Run: headless pygame with SDL's dummy video driver; simulated clock (each Clock.tick advances the game by its frame time, no real sleeping); random seed 0; keys injected as events and as key.get_pressed() state; no mouse input.
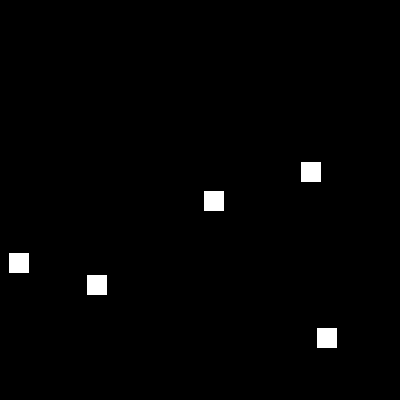
Frame 1 of 4 · flips 1–60 · no input
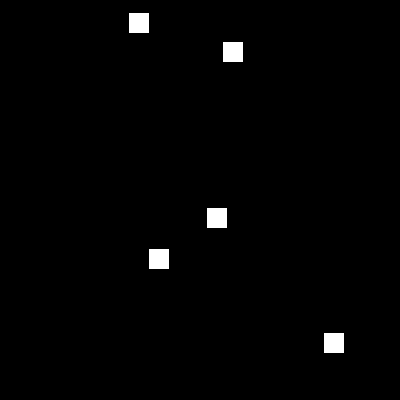
Frame 2 of 4 · flips 61–180 · tapped SPACE, RETURN · held RIGHT (→), D
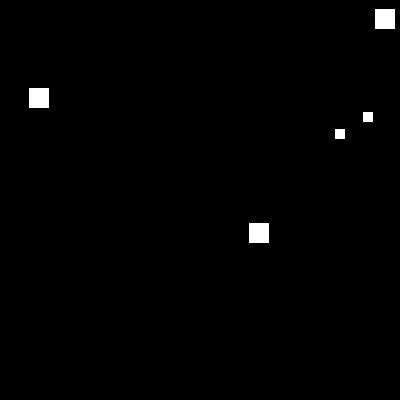
Frame 3 of 4 · flips 181–300 · held DOWN (↓), S
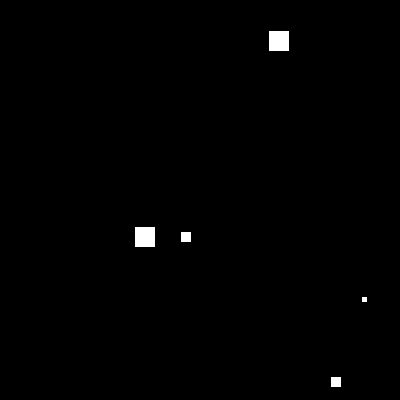
Frame 4 of 4 · flips 301–420 · held LEFT (←), A, UP (↑), W

The pygame program that drew these frames:

# Project: Educational resources to promote launch of EIRSAT-1 ...
# ... Ireland's first ever sattelite to  be launched into space.
# Date: September 2023
# Author: Joe English, Oide
# eMail: computerscience.pdst@oide.ie
# Program Name: pgm7A.py
# Purpose: Solution to programming task 7A
# This program simulates a disintegration effect ...
# ... when two squares collide one of them diminishes in size

# Program 7A - collision detection - bounce and diminish in size by half
import pygame, sys, random, time
from pygame.locals import *

# start the pygame engine
pygame.init()

# create the display window
WINDOWWIDTH = 400
WINDOWHEIGHT = 400
display_surface = pygame.display.set_mode((WINDOWWIDTH,
                                           WINDOWHEIGHT))

# Set the title of the display window
pygame.display.set_caption('Collision detection - bounce and disintegrate')

# define some colours
BLACK = (0, 0, 0)
WHITE = (255, 255, 255)

# create a list of dictionaries
satellites = []
for count in range(5):
    x = random.randint(0, WINDOWWIDTH)
    y = random.randint(0, WINDOWHEIGHT)
    
    satellite = {}
    satellite['sprite'] = pygame.Rect(x, y, 20, 20)
    satellite['h_speed'] = random.randint(1, 2)
    satellite['v_speed'] = random.randint(1, 2)
    satellite['move_down'] = random.choice([True,False])
    satellite['move_left'] = random.choice([True,False])
    
    satellites.append(satellite)

# run the game loop
while True:

    for event in pygame.event.get():
        if event.type == QUIT:
            pygame.quit()
            sys.exit()

    display_surface.fill(BLACK)

    for satellite in satellites:
        
        rectangle = satellite['sprite']

        # Perform the vertical animation
        if satellite['move_down']:
            if rectangle.bottom >= WINDOWHEIGHT:
                satellite['move_down'] = False
            else:
                rectangle.bottom = rectangle.bottom + satellite['v_speed']
        else:
            if rectangle.top <= 0:
                satellite['move_down'] = True
            else:
                rectangle.top = rectangle.top - satellite['v_speed']
                
        # Perform the horizontal animation
        if satellite['move_left']:
            if rectangle.left <= 0:
                satellite['move_left'] = False
            else:
                rectangle.left = rectangle.left - satellite['h_speed']
        else: 
            if rectangle.right >= WINDOWWIDTH:
                satellite['move_left'] = True
            else:
                rectangle.right = rectangle.right + satellite['h_speed']

        # Collision detection ...
        for sat in satellites:
            # If the objects are not the same and there is overlap ...
            if sat['sprite'] != rectangle and rectangle.colliderect(sat['sprite']):
                
                # ... simulate a bounce effect
                satellite['move_left'] = not satellite['move_left'] #random.choice([True,False])
                satellite['move_down'] = not satellite['move_down'] #random.choice([True,False])
                
                # ... simulate disintegration
                rectangle.height = rectangle.height//2
                rectangle.width = rectangle.width//2

        pygame.draw.rect(display_surface, WHITE, rectangle)

    # update the display surface with drawn object(s)
    pygame.display.update()
    time.sleep(0.01)
